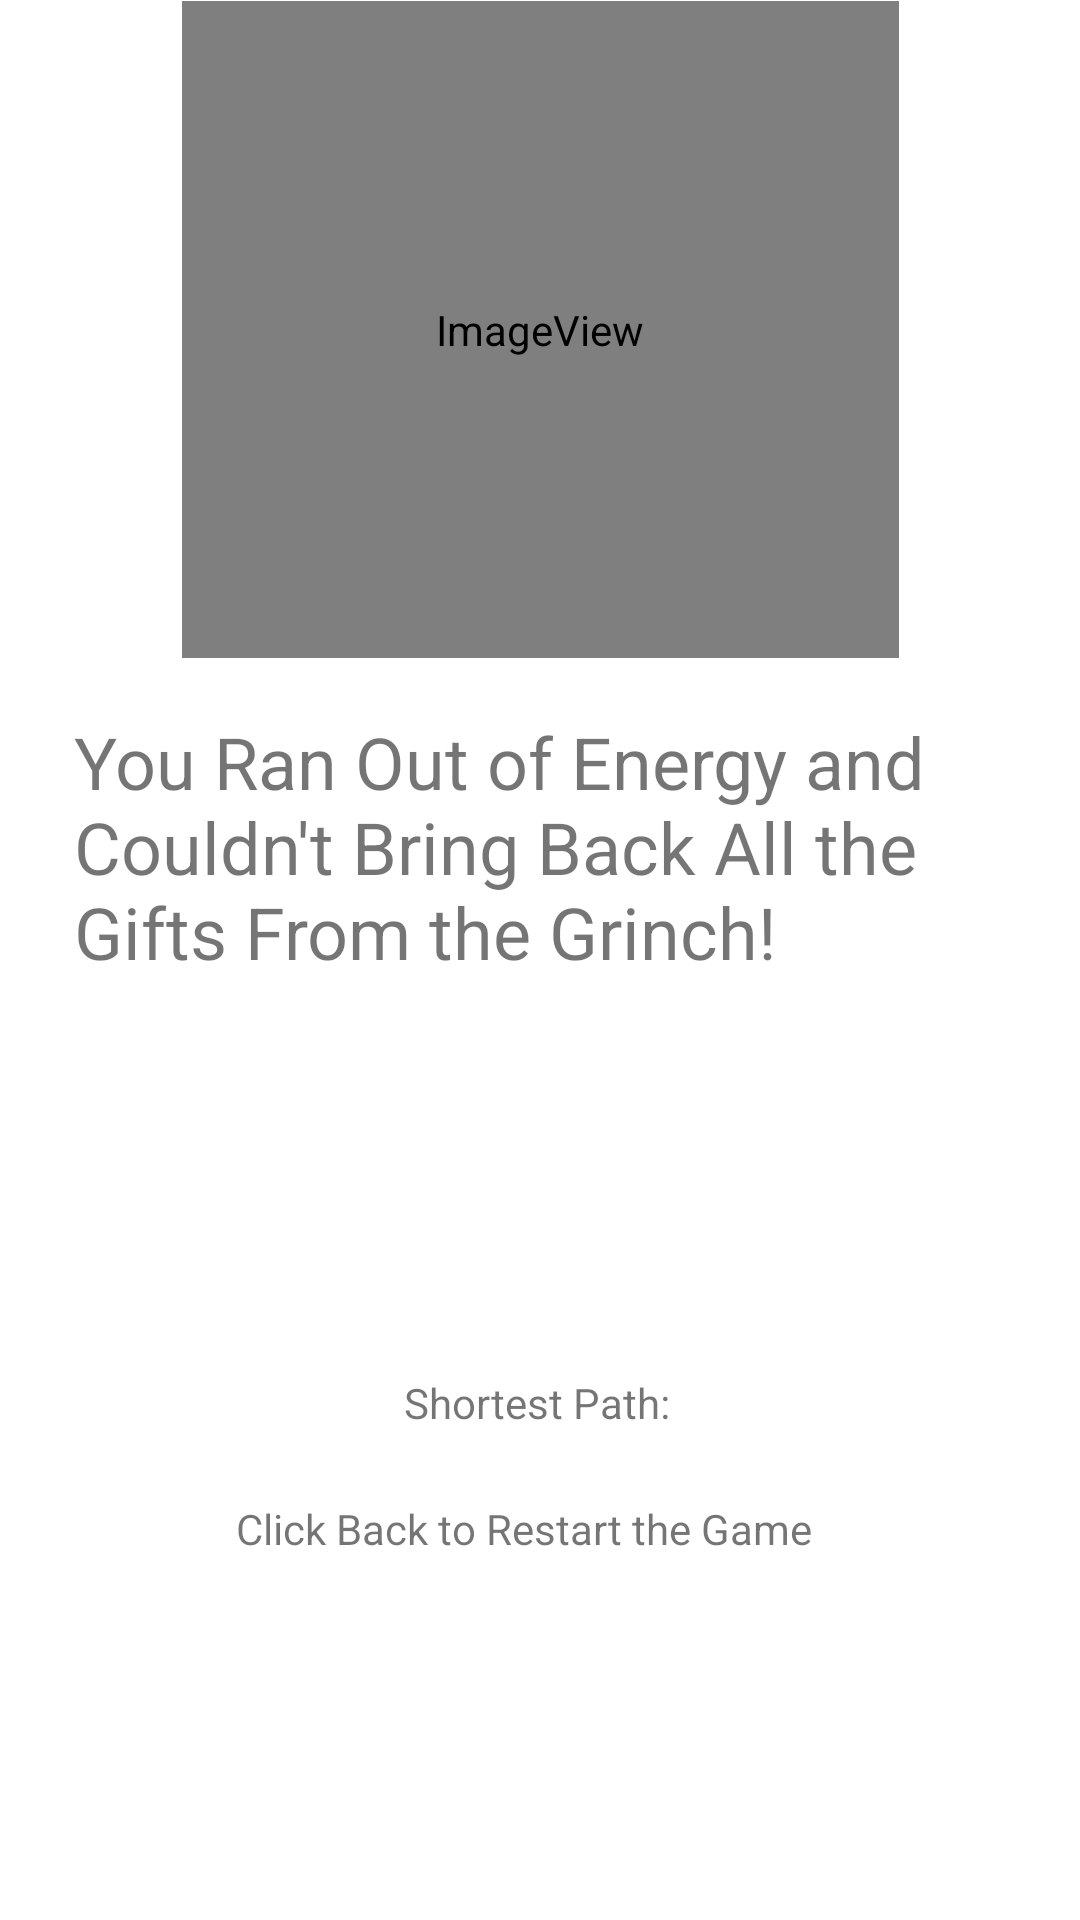

Here is an Android app screen rendered from its layout file. Give the layout XML and the strings, colors and styles it references.
<!-- AndroidManifest.xml: application theme Theme.AMazeByJustinPark -->
<!-- res/layout/activity_losing.xml -->
<?xml version="1.0" encoding="utf-8"?>
<androidx.constraintlayout.widget.ConstraintLayout xmlns:android="http://schemas.android.com/apk/res/android"
    xmlns:app="http://schemas.android.com/apk/res-auto"
    xmlns:tools="http://schemas.android.com/tools"
    android:layout_width="match_parent"
    android:layout_height="match_parent"
    tools:context=".gui.LosingActivity">

    <TextView
        android:id="@+id/textView7"
        android:layout_width="310dp"
        android:layout_height="108dp"
        android:text="@string/lose"
        android:textSize="24sp"
        app:layout_constraintBottom_toBottomOf="parent"
        app:layout_constraintEnd_toEndOf="parent"
        app:layout_constraintHorizontal_bias="0.495"
        app:layout_constraintStart_toStartOf="parent"
        app:layout_constraintTop_toTopOf="parent"
        app:layout_constraintVertical_bias="0.447" />

    <TextView
        android:id="@+id/textView11"
        android:layout_width="181dp"
        android:layout_height="48dp"
        app:layout_constraintBottom_toBottomOf="parent"
        app:layout_constraintEnd_toEndOf="parent"
        app:layout_constraintHorizontal_bias="0.495"
        app:layout_constraintStart_toStartOf="parent"
        app:layout_constraintTop_toTopOf="parent"
        app:layout_constraintVertical_bias="0.676" />

    <TextView
        android:id="@+id/textView12"
        android:layout_width="182dp"
        android:layout_height="47dp"
        app:layout_constraintBottom_toBottomOf="parent"
        app:layout_constraintEnd_toEndOf="parent"
        app:layout_constraintHorizontal_bias="0.497"
        app:layout_constraintStart_toStartOf="parent"
        app:layout_constraintTop_toTopOf="parent"
        app:layout_constraintVertical_bias="0.586" />

    <TextView
        android:id="@+id/textView13"
        android:layout_width="202dp"
        android:layout_height="25dp"
        android:text="@string/restart"
        app:layout_constraintBottom_toBottomOf="parent"
        app:layout_constraintEnd_toEndOf="parent"
        app:layout_constraintHorizontal_bias="0.497"
        app:layout_constraintStart_toStartOf="parent"
        app:layout_constraintTop_toTopOf="parent"
        app:layout_constraintVertical_bias="0.813" />

    <TextView
        android:id="@+id/textView14"
        android:layout_width="91dp"
        android:layout_height="22dp"
        android:text="@string/shortest"
        app:layout_constraintBottom_toBottomOf="parent"
        app:layout_constraintEnd_toEndOf="parent"
        app:layout_constraintStart_toStartOf="parent"
        app:layout_constraintTop_toTopOf="parent"
        app:layout_constraintVertical_bias="0.741" />

    <ImageView
        android:id="@+id/imageView3"
        android:layout_width="239dp"
        android:layout_height="219dp"
        app:layout_constraintBottom_toBottomOf="parent"
        app:layout_constraintEnd_toEndOf="parent"
        app:layout_constraintStart_toStartOf="parent"
        app:layout_constraintTop_toTopOf="parent"
        app:layout_constraintVertical_bias="0.001"
        app:srcCompat="@mipmap/evilgrinch" />
</androidx.constraintlayout.widget.ConstraintLayout>
<!-- resources referenced by this layout -->
<resources>
  <!-- mipmap evilgrinch (mipmap-anydpi-v26) -->
  <?xml version="1.0" encoding="utf-8"?>
  <adaptive-icon xmlns:android="http://schemas.android.com/apk/res/android">
      <background android:drawable="@drawable/evilgrinch_background"/>
      <foreground android:drawable="@mipmap/evilgrinch_foreground"/>
  </adaptive-icon>
  <string name="lose">You Ran Out of Energy and Couldn\'t Bring Back All the Gifts From the Grinch!</string>
  <string name="restart">Click Back to Restart the Game</string>
  <string name="shortest">Shortest Path:</string>
  <style name="Theme.AMazeByJustinPark" parent="Theme.MaterialComponents.DayNight.DarkActionBar">
          
          <item name="colorPrimary">@color/purple_500</item>
          <item name="colorPrimaryVariant">@color/purple_700</item>
          <item name="colorOnPrimary">@color/white</item>
          
          <item name="colorSecondary">@color/teal_200</item>
          <item name="colorSecondaryVariant">@color/teal_700</item>
          <item name="colorOnSecondary">@color/black</item>
          
          <item name="android:statusBarColor" tools:targetApi="l">?attr/colorPrimaryVariant</item>
          
      </style>
  <!-- not gathered from this repository: default colours our renderer supplied (Android Studio template values) -->
  <color name="purple_500">#FF6200EE</color>
  <color name="purple_700">#FF3700B3</color>
  <color name="teal_200">#FF03DAC5</color>
  <color name="teal_700">#FF018786</color>
  <color name="black">#FF000000</color>
  <color name="white">#FFFFFFFF</color>
</resources>
